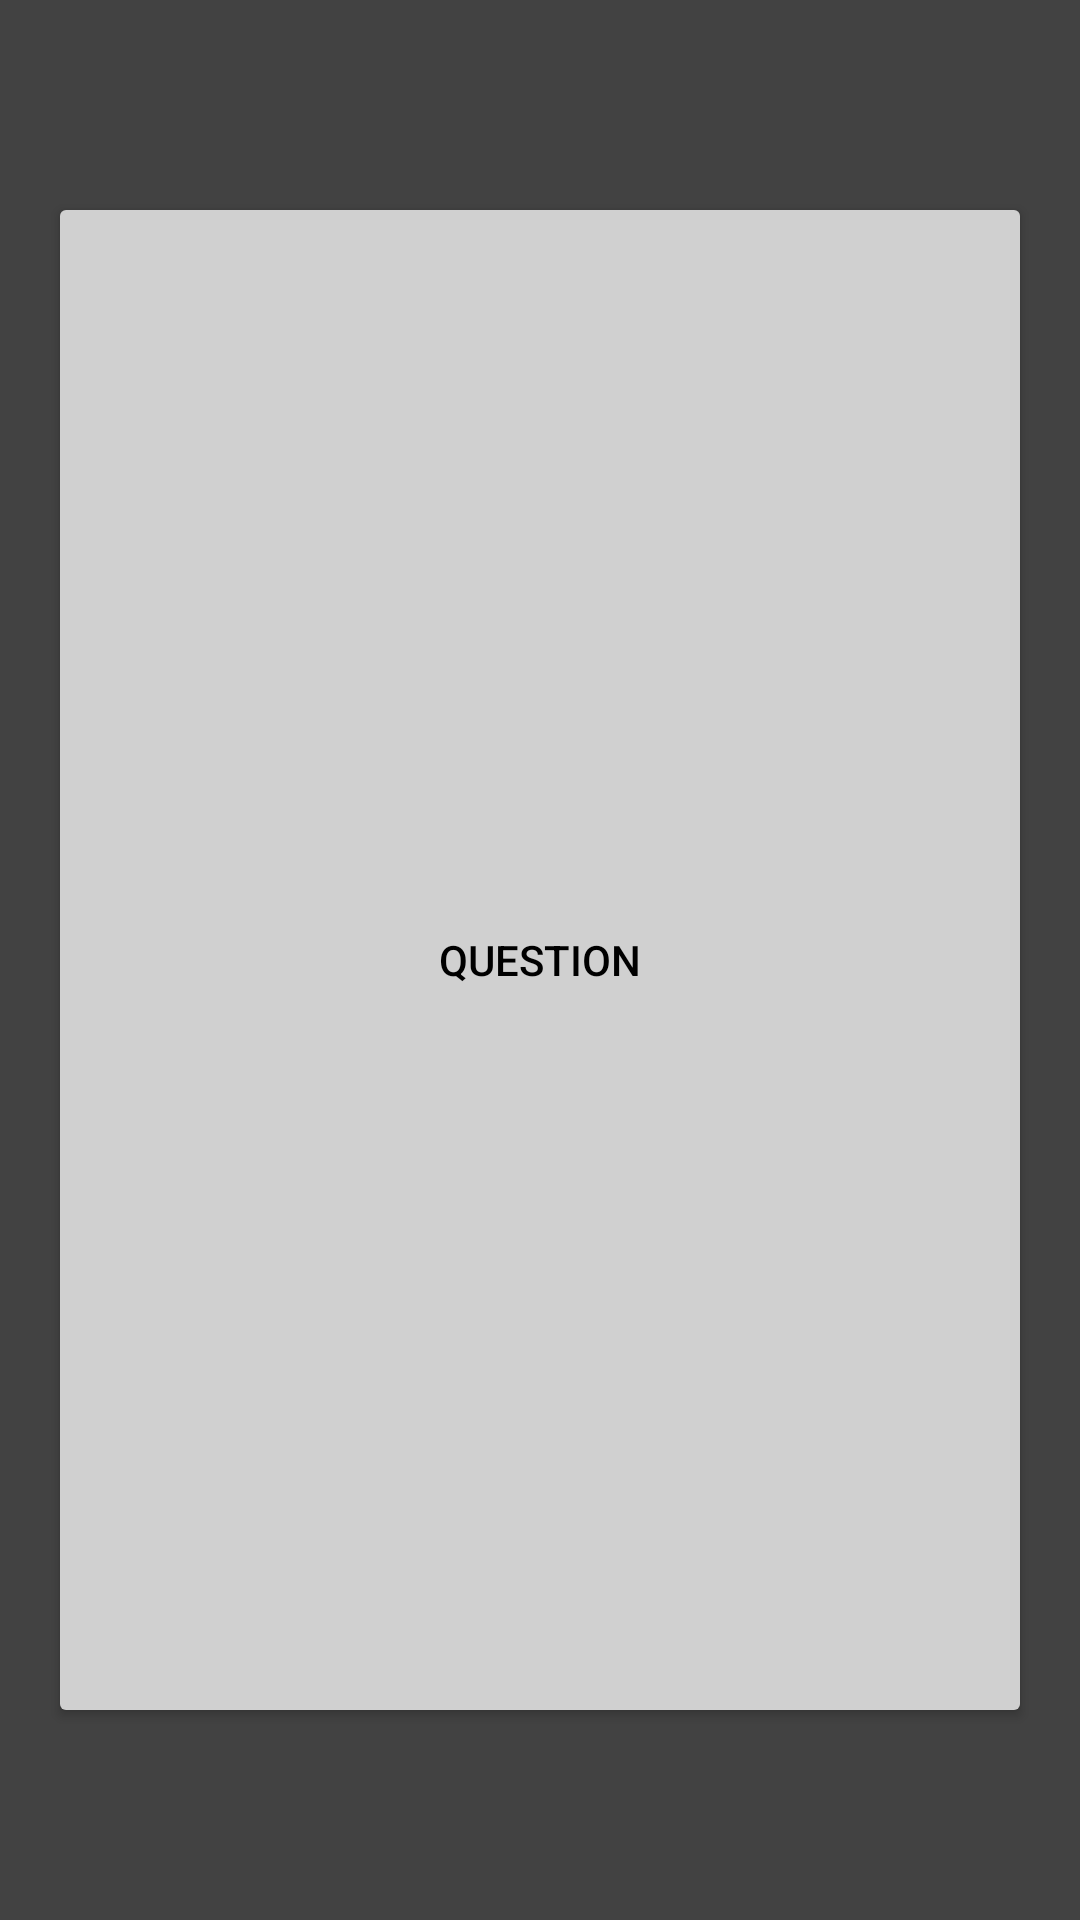

Here is an Android app screen rendered from its layout file. Give the layout XML and the strings, colors and styles it references.
<!-- AndroidManifest.xml: application theme Theme.BitByBeta -->
<!-- res/layout/fragment_question.xml -->
<?xml version="1.0" encoding="utf-8"?>
<androidx.constraintlayout.widget.ConstraintLayout xmlns:android="http://schemas.android.com/apk/res/android"
    xmlns:app="http://schemas.android.com/apk/res-auto"
    android:layout_width="match_parent"
    android:layout_height="match_parent"
    android:background="@color/cardview_dark_background">

    <Button
        android:id="@+id/card_button"
        style="@style/Widget.AppCompat.Button.Colored"
        android:layout_width="0dp"
        android:layout_height="0dp"
        android:layout_marginStart="16dp"
        android:layout_marginTop="64dp"
        android:layout_marginEnd="16dp"
        android:layout_marginBottom="64dp"
        android:text="Question"
        android:textColor="#000000"
        app:backgroundTint="@color/beige"
        app:layout_constraintBottom_toBottomOf="parent"
        app:layout_constraintEnd_toEndOf="parent"
        app:layout_constraintStart_toStartOf="parent"
        app:layout_constraintTop_toTopOf="parent" />
</androidx.constraintlayout.widget.ConstraintLayout>
<!-- resources referenced by this layout -->
<resources>
  <color name="beige">#FFD0D0D0</color>
  <style name="Theme.BitByBeta" parent="Base.Theme.BitByBeta" />
  <style name="Base.Theme.BitByBeta" parent="Theme.Material3.DayNight.NoActionBar">
          
          
      </style>
</resources>
